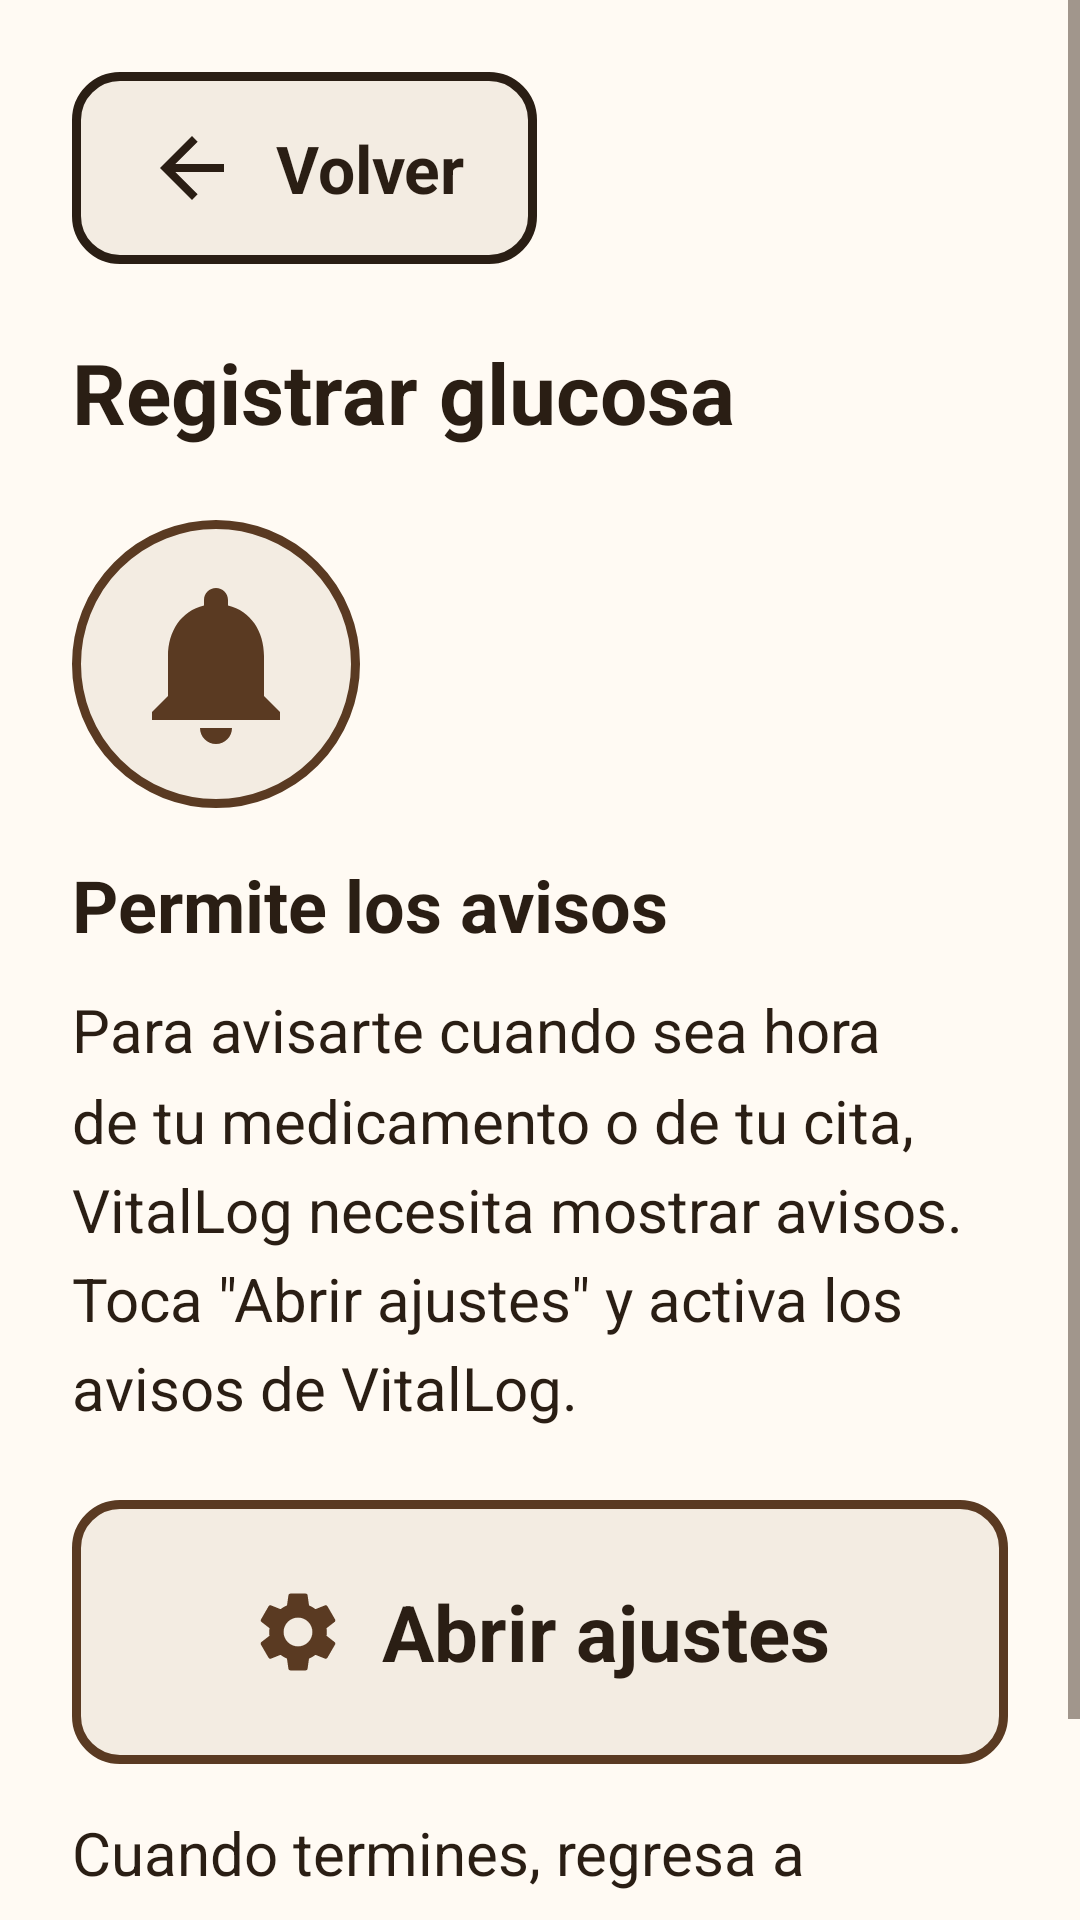

Here is an Android app screen rendered from its layout file. Give the layout XML and the strings, colors and styles it references.
<!-- AndroidManifest.xml: application theme Theme.VitalLog -->
<!-- res/layout/activity_permissions_guide.xml -->
<?xml version="1.0" encoding="utf-8"?>
<ScrollView xmlns:android="http://schemas.android.com/apk/res/android"
    xmlns:app="http://schemas.android.com/apk/res-auto"
    xmlns:tools="http://schemas.android.com/tools"
    android:id="@+id/screen_root"
    android:layout_width="match_parent"
    android:layout_height="match_parent"
    android:fillViewport="true"
    tools:context=".ui.permissions.PermissionsGuideActivity">

    <LinearLayout
        android:layout_width="match_parent"
        android:layout_height="wrap_content"
        android:orientation="vertical"
        android:padding="@dimen/screen_padding">

        <include layout="@layout/view_screen_header" />

        
        <ImageView
            android:id="@+id/img_permission_pictogram"
            android:layout_width="@dimen/permission_pictogram_size"
            android:layout_height="@dimen/permission_pictogram_size"
            android:layout_marginTop="@dimen/spacing_large"
            android:background="@drawable/bg_plate_brand"
            android:padding="@dimen/permission_pictogram_padding"
            android:contentDescription="@string/permission_notifications_title"
            android:src="@drawable/ic_notifications"
            app:tint="@color/brand_primary" />

        <TextView
            android:id="@+id/txt_permission_title"
            android:layout_width="match_parent"
            android:layout_height="wrap_content"
            android:layout_marginTop="@dimen/spacing_medium"
            android:text="@string/permission_notifications_title"
            android:textAppearance="@style/TextAppearance.VitalLog.Label" />

        <TextView
            android:id="@+id/txt_permission_body"
            android:layout_width="match_parent"
            android:layout_height="wrap_content"
            android:layout_marginTop="@dimen/spacing_touch"
            android:lineSpacingMultiplier="1.25"
            android:text="@string/permission_notifications_body"
            android:textAppearance="@style/TextAppearance.VitalLog.Body" />

        <com.google.android.material.button.MaterialButton
            android:id="@+id/btn_open_settings"
            style="@style/Widget.VitalLog.Button.OpenSettings"
            android:layout_width="match_parent"
            android:layout_height="wrap_content"
            android:layout_marginTop="@dimen/spacing_large"
            android:minWidth="@dimen/touch_target"
            android:minHeight="@dimen/primary_button_height"
            android:text="@string/btn_open_settings" />

        <TextView
            android:id="@+id/txt_permission_return_hint"
            android:layout_width="match_parent"
            android:layout_height="wrap_content"
            android:layout_marginTop="@dimen/spacing_medium"
            android:lineSpacingMultiplier="1.25"
            android:text="@string/permission_return_hint"
            android:textAppearance="@style/TextAppearance.VitalLog.Body" />
    </LinearLayout>
</ScrollView>
<!-- res/layout/view_screen_header.xml (included above) -->
<?xml version="1.0" encoding="utf-8"?>
<merge xmlns:android="http://schemas.android.com/apk/res/android"
    xmlns:tools="http://schemas.android.com/tools"
    tools:orientation="vertical"
    tools:parentTag="android.widget.LinearLayout">

    <com.google.android.material.button.MaterialButton
        android:id="@+id/btn_back"
        style="@style/Widget.VitalLog.Button.Back"
        android:layout_width="wrap_content"
        android:layout_height="wrap_content"
        android:minWidth="@dimen/touch_target"
        android:minHeight="@dimen/touch_target"
        android:text="@string/btn_back" />

    <TextView
        android:id="@+id/txt_screen_title"
        android:layout_width="match_parent"
        android:layout_height="wrap_content"
        android:layout_marginTop="@dimen/spacing_large"
        android:accessibilityHeading="true"
        android:textAppearance="@style/TextAppearance.VitalLog.Title"
        tools:targetApi="p"
        tools:text="@string/title_glucose_entry" />
</merge>
<!-- resources referenced by this layout -->
<resources>
  <color name="brand_primary">#FF5A3A22</color>
  <dimen name="permission_pictogram_padding">16dp</dimen>
  <dimen name="permission_pictogram_size">96dp</dimen>
  <dimen name="primary_button_height">88dp</dimen>
  <dimen name="screen_padding">24dp</dimen>
  <dimen name="spacing_large">24dp</dimen>
  <dimen name="spacing_medium">16dp</dimen>
  <dimen name="spacing_touch">12dp</dimen>
  <dimen name="touch_target">64dp</dimen>
  <!-- drawable bg_plate_brand (drawable) -->
  <?xml version="1.0" encoding="utf-8"?>
  <shape xmlns:android="http://schemas.android.com/apk/res/android"
      android:shape="oval">
      <solid android:color="@color/surface_sand" />
      <stroke
          android:width="@dimen/stroke_strong"
          android:color="@color/brand_primary" />
  </shape>
  <string name="btn_back">Volver</string>
  <string name="btn_open_settings">Abrir ajustes</string>
  <string name="permission_notifications_body">Para avisarte cuando sea hora de tu medicamento o de tu cita, VitalLog necesita mostrar avisos. Toca \"Abrir ajustes\" y activa los avisos de VitalLog.</string>
  <string name="permission_notifications_title">Permite los avisos</string>
  <string name="permission_return_hint">Cuando termines, regresa a VitalLog con el botón Atrás de tu teléfono.</string>
  <string name="title_glucose_entry">Registrar glucosa</string>
  <style name="Widget.VitalLog.Button.Back">
          <item name="icon">@drawable/ic_arrow_back</item>
          <item name="iconGravity">textStart</item>
      </style>
  <style name="Widget.VitalLog.Button.OpenSettings" parent="Widget.VitalLog.Button.General">
          <item name="icon">@drawable/ic_settings</item>
      </style>
  <style name="Theme.VitalLog" parent="Base.Theme.VitalLog" />
  <color name="surface_sand">#FFF3ECE2</color>
  <dimen name="stroke_strong">3dp</dimen>
  <color name="text_primary">#FF2A1E14</color>
  <dimen name="text_body">20sp</dimen>
  <dimen name="text_label">24sp</dimen>
  <dimen name="text_title">28sp</dimen>
  <style name="Widget.VitalLog.Button.General" parent="Widget.VitalLog.Button.Large">
          <item name="backgroundTint">@color/surface_sand</item>
          <item name="strokeColor">@color/brand_primary</item>
          <item name="iconTint">@color/brand_primary</item>
      </style>
  <style name="Widget.VitalLog.Button.Large">
          <item name="android:minHeight">@dimen/primary_button_height</item>
          <item name="android:textSize">@dimen/text_action</item>
          <item name="iconGravity">textStart</item>
      </style>
  <color name="background">#FFFFFAF3</color>
  <color name="brand_primary_container">@color/surface_sand</color>
  <color name="text_secondary">#FF4A3B2E</color>
  <color name="outline_strong">#FF2A1E14</color>
  <color name="status_danger">#FF8A0F0F</color>
  <style name="ThemeOverlay.VitalLog.Dialog" parent="ThemeOverlay.Material3.MaterialAlertDialog">
          <item name="alertDialogStyle">@style/MaterialAlertDialog.VitalLog</item>
          <item name="colorSurface">@color/background</item>
      </style>
  <dimen name="text_action">26sp</dimen>
  <dimen name="button_padding_horizontal">24dp</dimen>
  <dimen name="button_padding_vertical">16dp</dimen>
  <dimen name="text_button">22sp</dimen>
  <dimen name="corner_radius">16dp</dimen>
  <dimen name="icon_size">32dp</dimen>
  <dimen name="icon_padding">12dp</dimen>
  <style name="MaterialAlertDialog.VitalLog" parent="MaterialAlertDialog.Material3">
          <item name="backgroundTint">@color/background</item>
          <item name="shapeAppearance">@style/ShapeAppearance.VitalLog.Dialog</item>
          <item name="shapeAppearanceOverlay">@null</item>
      </style>
  <style name="ShapeAppearance.VitalLog.Dialog" parent="">
          <item name="cornerFamily">rounded</item>
          <item name="cornerSize">@dimen/corner_radius_alarm</item>
      </style>
  <dimen name="corner_radius_alarm">20dp</dimen>
</resources>
